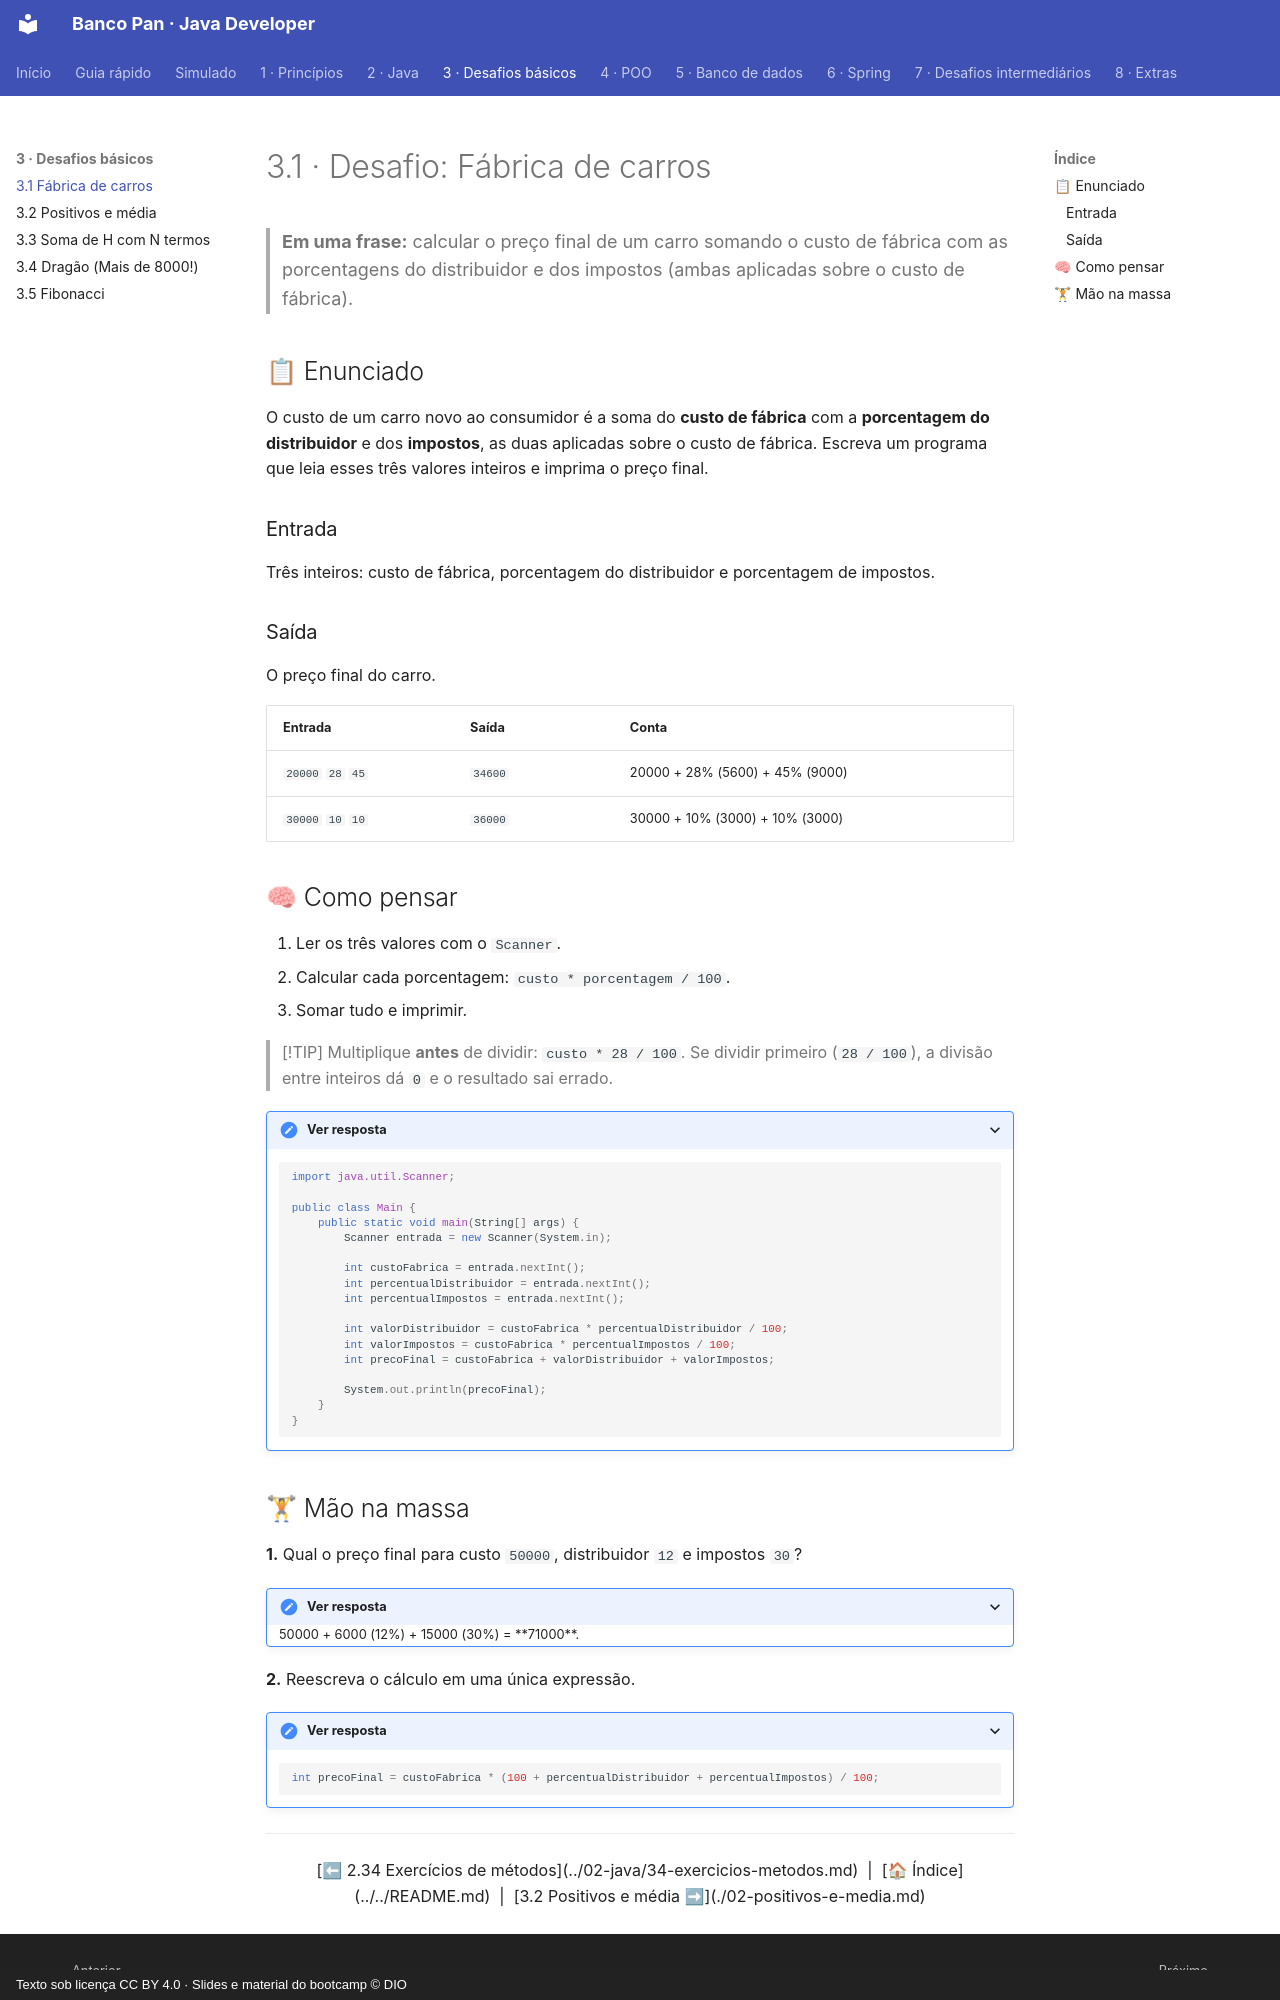

repository: Joshpcbrrj/Dio-Banco_Pan-Java_developer · page: 03-desafios-basicos/01-fabrica-de-carros/index.html · generator: mkdocs · copyright: Texto sob licença CC BY 4.0 · Slides e material do bootcamp © DIO

# 3.1 · Desafio: Fábrica de carros

> **Em uma frase:** calcular o preço final de um carro somando o custo de fábrica com as porcentagens do distribuidor e dos impostos (ambas aplicadas sobre o custo de fábrica).

## 📋 Enunciado

O custo de um carro novo ao consumidor é a soma do **custo de fábrica** com a **porcentagem do distribuidor** e dos **impostos**, as duas aplicadas sobre o custo de fábrica. Escreva um programa que leia esses três valores inteiros e imprima o preço final.

### Entrada

Três inteiros: custo de fábrica, porcentagem do distribuidor e porcentagem de impostos.

### Saída

O preço final do carro.

| Entrada | Saída | Conta |
| --- | --- | --- |
| `20000` `28` `45` | `34600` | 20000 + 28% (5600) + 45% (9000) |
| `30000` `10` `10` | `36000` | 30000 + 10% (3000) + 10% (3000) |

## 🧠 Como pensar

1. Ler os três valores com o `Scanner`.
2. Calcular cada porcentagem: `custo * porcentagem / 100`.
3. Somar tudo e imprimir.

> [!TIP]
> Multiplique **antes** de dividir: `custo * 28 / 100`. Se dividir primeiro (`28 / 100`), a divisão entre inteiros dá `0` e o resultado sai errado.

<details>
<summary>Ver resposta</summary>

```java
import java.util.Scanner;

public class Main {
    public static void main(String[] args) {
        Scanner entrada = new Scanner(System.in);

        int custoFabrica = entrada.nextInt();
        int percentualDistribuidor = entrada.nextInt();
        int percentualImpostos = entrada.nextInt();

        int valorDistribuidor = custoFabrica * percentualDistribuidor / 100;
        int valorImpostos = custoFabrica * percentualImpostos / 100;
        int precoFinal = custoFabrica + valorDistribuidor + valorImpostos;

        System.out.println(precoFinal);
    }
}
```

</details>
